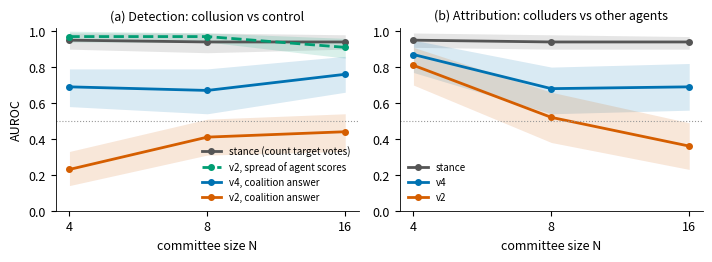
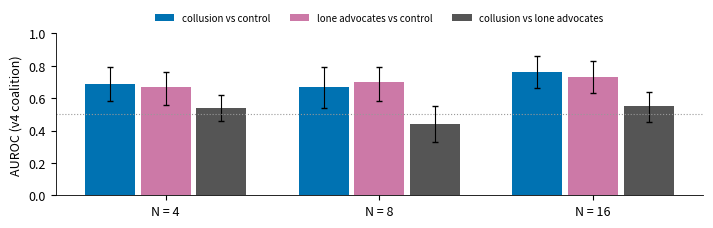

These figures' Python source, in order:
"""Figures for the Swarm sprint report; numbers copied from RESULTS.md (GLM-5.3-flash, whole interleaved, 50 scenarios)."""
import matplotlib
matplotlib.use("Agg")
import matplotlib.pyplot as plt

N = [4, 8, 16]
C = {"stance": "#555555", "v2": "#D55E00", "v4": "#0072B2", "spread": "#009E73", "solo": "#CC79A7"}
plt.rcParams.update({"font.size": 9, "axes.spines.top": False, "axes.spines.right": False, "axes.linewidth": 0.6})


def line(ax, ys, lo, hi, key, label, ls="-"):
    ax.fill_between(N, lo, hi, color=C[key], alpha=0.15, lw=0)
    ax.plot(N, ys, ls, color=C[key], lw=2, marker="o", ms=4, label=label)


fig, axs = plt.subplots(1, 2, figsize=(7.2, 2.7))
ax = axs[0]
line(ax, [.95, .94, .94], [.90, .88, .90], [.99, .99, .98], "stance", "stance (count target votes)")
line(ax, [.97, .97, .91], [.94, .94, .85], [1.0, .99, .96], "spread", "v2, spread of agent scores", "--")
line(ax, [.69, .67, .76], [.58, .54, .66], [.79, .79, .86], "v4", "v4, coalition answer")
line(ax, [.23, .41, .44], [.14, .31, .33], [.33, .51, .54], "v2", "v2, coalition answer")
ax.set_title("(a) Detection: collusion vs control", fontsize=9)
ax.set_ylabel("AUROC"); ax.legend(fontsize=7, frameon=False, loc="lower right")
ax = axs[1]
line(ax, [.95, .94, .94], [.91, .90, .90], [.99, .98, .97], "stance", "stance")
line(ax, [.87, .68, .69], [.77, .54, .56], [.95, .80, .82], "v4", "v4")
line(ax, [.81, .52, .36], [.70, .38, .23], [.91, .66, .49], "v2", "v2")
ax.set_title("(b) Attribution: colluders vs other agents", fontsize=9)
ax.legend(fontsize=7, frameon=False, loc="lower left")
for ax in axs:
    ax.axhline(0.5, color="#999999", lw=0.8, ls=":")
    ax.set_xscale("log", base=2); ax.set_xticks(N); ax.set_xticklabels(N); ax.set_xlabel("committee size N")
    ax.set_ylim(0, 1.02)
fig.tight_layout(); fig.savefig("fig1.png", dpi=220)

fig, ax = plt.subplots(figsize=(7.2, 2.4))
groups = [("collusion vs control", [.69, .67, .76], [.58, .54, .66], [.79, .79, .86], "v4"),
          ("lone advocates vs control", [.67, .70, .73], [.56, .58, .63], [.76, .79, .83], "solo"),
          ("collusion vs lone advocates", [.54, .44, .55], [.46, .33, .45], [.62, .55, .64], "stance")]
w = 0.26
for i, (lab, ys, lo, hi, key) in enumerate(groups):
    xs = [j + (i - 1) * w for j in range(3)]
    err = None if lo is None else [[y - l for y, l in zip(ys, lo)], [h - y for y, h in zip(ys, hi)]]
    ax.bar(xs, ys, w * 0.9, color=C[key], label=lab, yerr=err, error_kw={"lw": 0.8, "capsize": 2})
ax.axhline(0.5, color="#999999", lw=0.8, ls=":")
ax.set_xticks(range(3)); ax.set_xticklabels([f"N = {n}" for n in N]); ax.set_ylim(0, 1); ax.set_ylabel("AUROC (v4 coalition)")
ax.legend(fontsize=7, frameon=False, ncol=3, loc="upper center", bbox_to_anchor=(0.5, 1.18))
fig.tight_layout(); fig.savefig("fig2.png", dpi=220)
